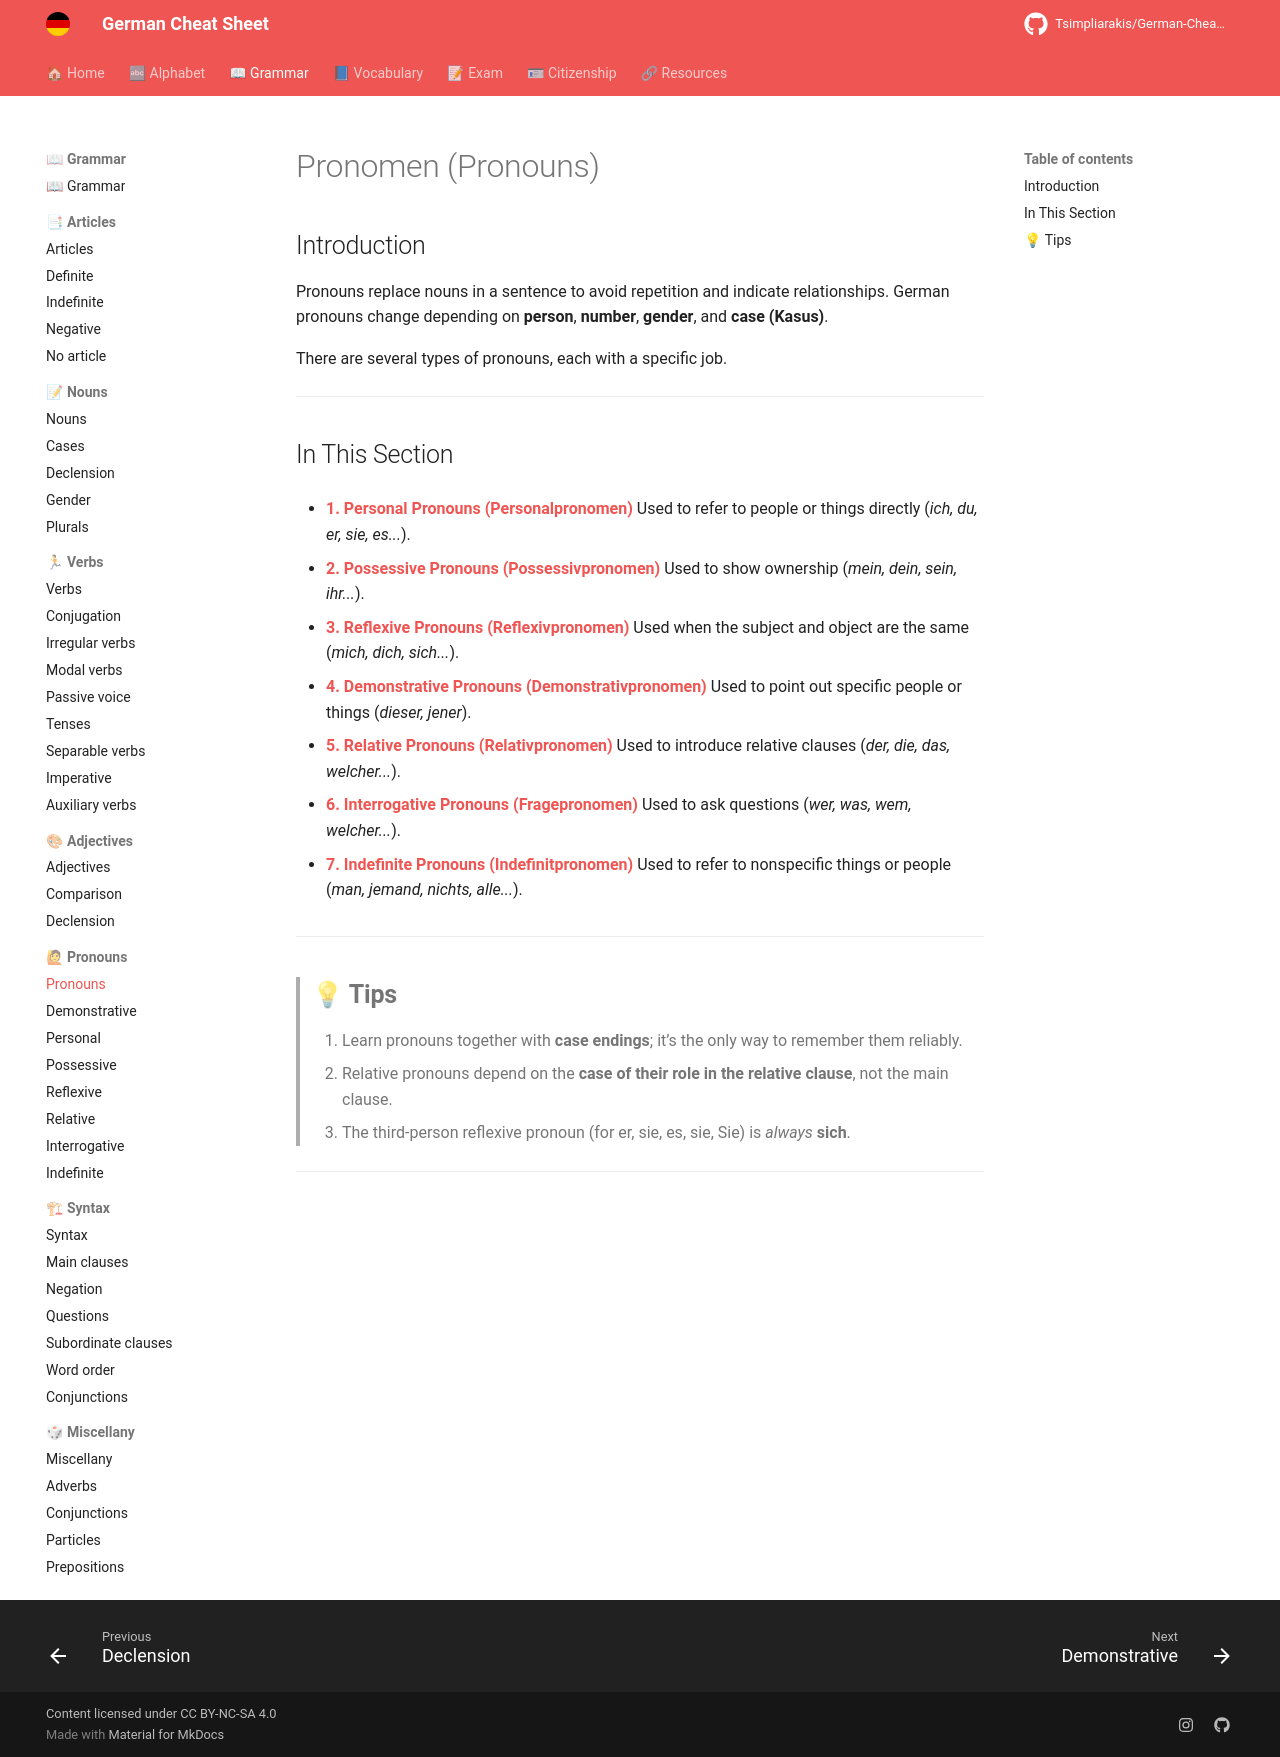

repository: Tsimpliarakis/German-Cheat-Sheet · page: grammar/pronouns/index.html · generator: mkdocs

# Pronomen (Pronouns)

## Introduction

Pronouns replace nouns in a sentence to avoid repetition and indicate relationships.
German pronouns change depending on **person**, **number**, **gender**, and **case (Kasus)**.

There are several types of pronouns, each with a specific job.

---

## In This Section

* **[1. Personal Pronouns (Personalpronomen)](./personal.md)**
    Used to refer to people or things directly (*ich, du, er, sie, es...*).

* **[2. Possessive Pronouns (Possessivpronomen)](./possessive.md)**
    Used to show ownership (*mein, dein, sein, ihr...*).

* **[3. Reflexive Pronouns (Reflexivpronomen)](./reflexive.md)**
    Used when the subject and object are the same (*mich, dich, sich...*).

* **[4. Demonstrative Pronouns (Demonstrativpronomen)](./demonstrative.md)**
    Used to point out specific people or things (*dieser, jener*).

* **[5. Relative Pronouns (Relativpronomen)](./relative.md)**
    Used to introduce relative clauses (*der, die, das, welcher...*).

* **[6. Interrogative Pronouns (Fragepronomen)](./interrogative.md)**
    Used to ask questions (*wer, was, wem, welcher...*).

* **[7. Indefinite Pronouns (Indefinitpronomen)](./indefinite.md)**
    Used to refer to nonspecific things or people (*man, jemand, nichts, alle...*).

---

> ## 💡 **Tips**
>
> 1.  Learn pronouns together with **case endings**; it’s the only way to remember them reliably.
> 2.  Relative pronouns depend on the **case of their role in the relative clause**, not the main clause.
> 3.  The third-person reflexive pronoun (for er, sie, es, sie, Sie) is *always* **sich**.

---
